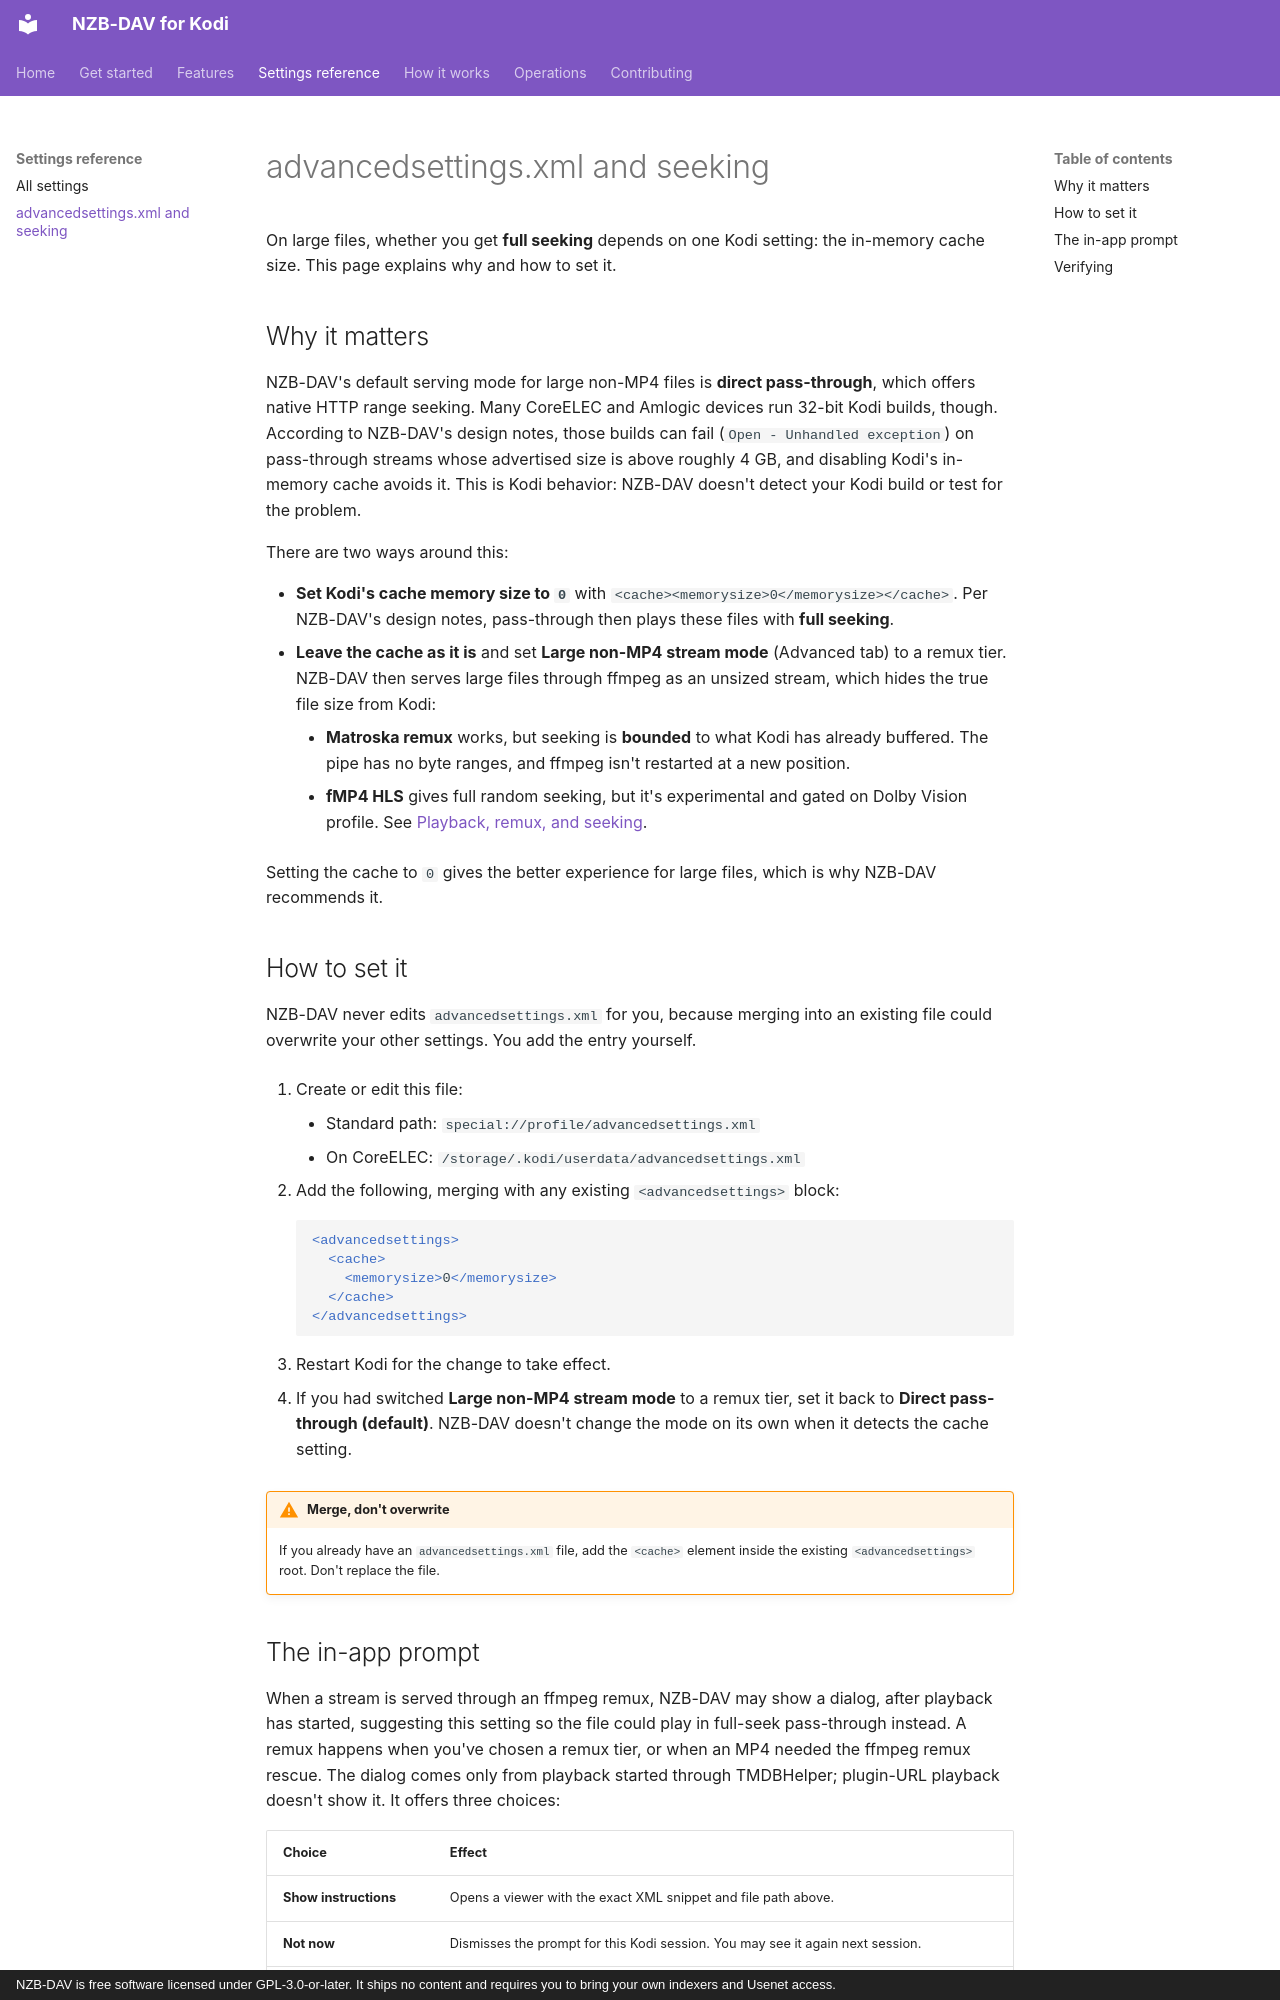

repository: Appz4Fun/nzbdavkodi · page: reference/advancedsettings/index.html · generator: mkdocs · copyright: NZB-DAV is free software licensed under GPL-3.0-or-later. It ships no content and requires you to bring your own indexers and Usenet access.

# advancedsettings.xml and seeking

On large files, whether you get **full seeking** depends on one Kodi setting:
the in-memory cache size. This page explains why and how to set it.

## Why it matters

NZB-DAV's default serving mode for large non-MP4 files is **direct
pass-through**, which offers native HTTP range seeking. Many CoreELEC and
Amlogic devices run 32-bit Kodi builds, though. According to NZB-DAV's design
notes, those builds can fail (`Open - Unhandled exception`) on pass-through
streams whose advertised size is above roughly 4 GB, and disabling Kodi's
in-memory cache avoids it. This is Kodi behavior: NZB-DAV doesn't detect your
Kodi build or test for the problem.

There are two ways around this:

- **Set Kodi's cache memory size to `0`** with
  `<cache><memorysize>0</memorysize></cache>`. Per NZB-DAV's design notes,
  pass-through then plays these files with **full seeking**.
- **Leave the cache as it is** and set **Large non-MP4 stream mode** (Advanced
  tab) to a remux tier. NZB-DAV then serves large files through ffmpeg as an
  unsized stream, which hides the true file size from Kodi:
    - **Matroska remux** works, but seeking is **bounded** to what Kodi has
      already buffered. The pipe has no byte ranges, and ffmpeg isn't
      restarted at a new position.
    - **fMP4 HLS** gives full random seeking, but it's experimental and gated
      on Dolby Vision profile. See
      [Playback, remux, and seeking](../features/playback-and-remux.md#dolby-vision-handling).

Setting the cache to `0` gives the better experience for large files, which is
why NZB-DAV recommends it.

## How to set it

NZB-DAV never edits `advancedsettings.xml` for you, because merging into an
existing file could overwrite your other settings. You add the entry yourself.

1. Create or edit this file:

    - Standard path: `special://profile/advancedsettings.xml`
    - On CoreELEC: `/storage/.kodi/userdata/advancedsettings.xml`

2. Add the following, merging with any existing `<advancedsettings>` block:

    ```xml
    <advancedsettings>
      <cache>
        <memorysize>0</memorysize>
      </cache>
    </advancedsettings>
    ```

3. Restart Kodi for the change to take effect.

4. If you had switched **Large non-MP4 stream mode** to a remux tier, set it
   back to **Direct pass-through (default)**. NZB-DAV doesn't change the mode on
   its own when it detects the cache setting.

!!! warning "Merge, don't overwrite"
    If you already have an `advancedsettings.xml` file, add the `<cache>`
    element inside the existing `<advancedsettings>` root. Don't replace the
    file.
